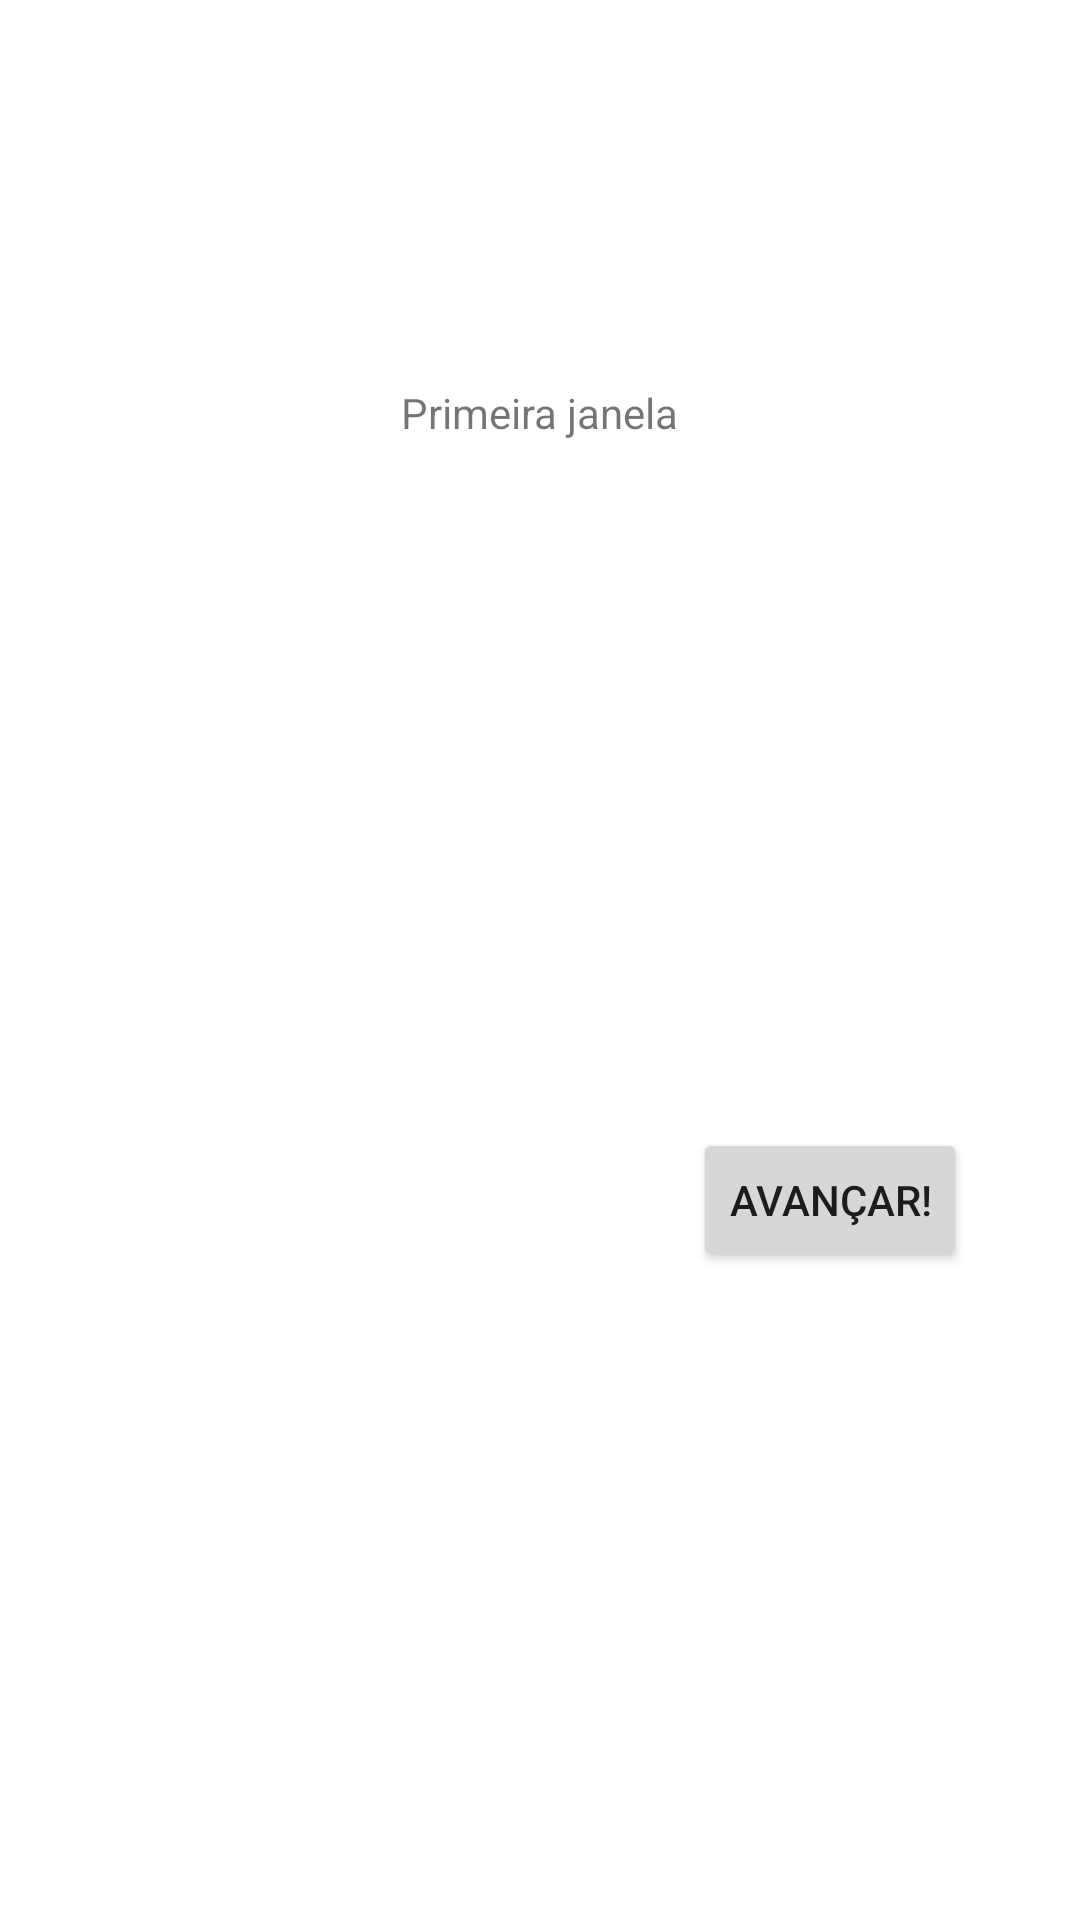

Write the Android layout XML for this screen, with the resource values it uses.
<!-- AndroidManifest.xml: application theme Theme.RoteiroAndroidTrocaJanelaDados -->
<!-- res/layout/activity_main.xml -->
<?xml version="1.0" encoding="utf-8"?>
<androidx.constraintlayout.widget.ConstraintLayout xmlns:android="http://schemas.android.com/apk/res/android"
    xmlns:app="http://schemas.android.com/apk/res-auto"
    xmlns:tools="http://schemas.android.com/tools"
    android:layout_width="match_parent"
    android:layout_height="match_parent"
    tools:context=".MainActivity">

    <androidx.appcompat.widget.AppCompatTextView
        android:id="@+id/appCompatTextView"
        android:layout_width="wrap_content"
        android:layout_height="wrap_content"
        android:layout_marginTop="128dp"
        android:text="Primeira janela"
        app:layout_constraintEnd_toEndOf="parent"
        app:layout_constraintStart_toStartOf="parent"
        app:layout_constraintTop_toTopOf="parent" />

    <androidx.appcompat.widget.AppCompatImageView
        android:id="@+id/imageView"
        android:layout_width="wrap_content"
        android:layout_height="wrap_content"
        android:layout_marginTop="288dp"
        android:layout_marginEnd="136dp"
        android:background="@color/black"
        app:layout_constraintEnd_toEndOf="parent"
        app:layout_constraintTop_toTopOf="parent"
        app:srcCompat="@drawable/ic_launcher_foreground" />

    <androidx.appcompat.widget.AppCompatButton
        android:id="@+id/botao1"
        android:layout_width="wrap_content"
        android:layout_height="wrap_content"
        android:layout_marginStart="7dp"
        android:layout_marginTop="88dp"
        android:text="AVANÇAR!"
        app:layout_constraintStart_toStartOf="@+id/imageView"
        app:layout_constraintTop_toBottomOf="@+id/imageView" />

</androidx.constraintlayout.widget.ConstraintLayout>
<!-- resources referenced by this layout -->
<resources>
  <style name="Theme.RoteiroAndroidTrocaJanelaDados" parent="Theme.MaterialComponents.DayNight.DarkActionBar">
          
          <item name="colorPrimary">@color/purple_500</item>
          <item name="colorPrimaryVariant">@color/purple_700</item>
          <item name="colorOnPrimary">@color/white</item>
          
          <item name="colorSecondary">@color/teal_200</item>
          <item name="colorSecondaryVariant">@color/teal_700</item>
          <item name="colorOnSecondary">@color/black</item>
          
          <item name="android:statusBarColor" tools:targetApi="l">?attr/colorPrimaryVariant</item>
          
      </style>
  <!-- not gathered from this repository: default colours our renderer supplied (Android Studio template values) -->
  <color name="purple_500">#FF6200EE</color>
  <color name="purple_700">#FF3700B3</color>
  <color name="teal_200">#FF03DAC5</color>
  <color name="teal_700">#FF018786</color>
  <color name="black">#FF000000</color>
  <color name="white">#FFFFFFFF</color>
</resources>
